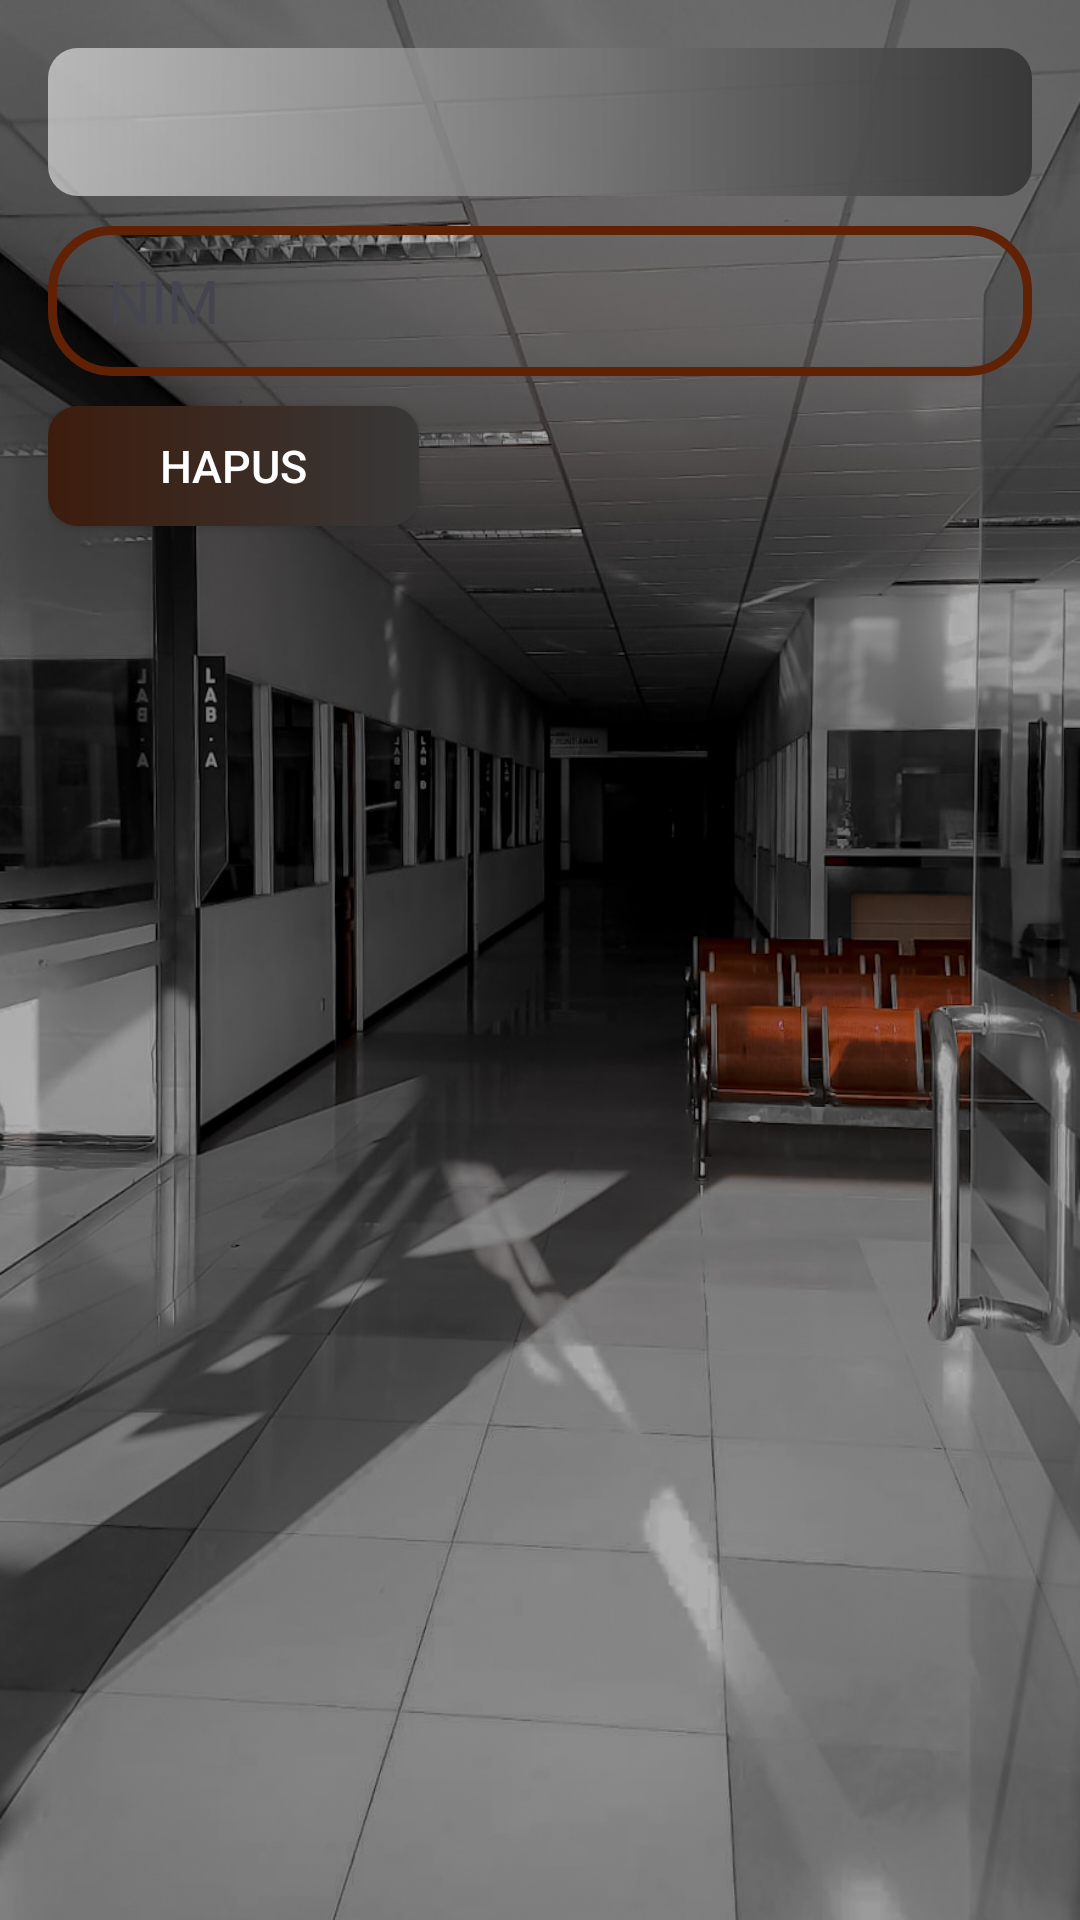

Reconstruct the res/layout file that produces this screen, plus the resources it refers to.
<!-- AndroidManifest.xml: application theme Theme.CrudApps -->
<!-- res/layout/activity_tampil.xml -->
<RelativeLayout xmlns:android="http://schemas.android.com/apk/res/android"
    xmlns:tools="http://schemas.android.com/tools"
    android:layout_width="match_parent"
    android:layout_height="match_parent"
    android:padding="16dp"
    android:background="@drawable/bg1"
    tools:context=".TampilActivity">


    <TextView
        android:id="@+id/textViewData"
        android:layout_width="match_parent"
        android:layout_height="wrap_content"
        android:background="@drawable/btbg2"
        android:textStyle="bold"
        android:padding="10dp"
        android:textAppearance="?android:attr/textAppearanceLarge" />

    <EditText
        android:background="@drawable/edtbg"
        android:layout_width="match_parent"
        android:layout_height="50dp"
        android:hint="NIM"
        android:id="@+id/hapus"
        android:textSize="20dp"
        android:textColorHint="#44454f"
        android:textColor="#212021"
        android:layout_below="@+id/textViewData"
        android:paddingLeft="20dp"
        android:layout_marginTop="10dp"
        android:layout_marginBottom="10dp"/>

    <androidx.appcompat.widget.AppCompatButton
        android:id="@+id/btnhapus"
        android:layout_width="60pt"
        android:layout_height="40dp"
        android:background="@drawable/btbg"
        android:text="Hapus"
        android:textSize="15sp"
        android:textColor="#fff"
        android:layout_below="@id/hapus" />


</RelativeLayout>
<!-- resources referenced by this layout -->
<resources>
  <!-- drawable bg1: jpg bitmap (drawable, 294714 bytes) -->
  <!-- drawable btbg (drawable) -->
  <?xml version="1.0" encoding="utf-8"?>
  <shape xmlns:android="http://schemas.android.com/apk/res/android">
      <gradient android:startColor="#3D1C0D"  android:endColor="#383838" android:type="linear"/>
      <corners android:radius="10dp"/>
  </shape>
  <!-- drawable btbg2 (drawable) -->
  <?xml version="1.0" encoding="utf-8"?>
  <shape xmlns:android="http://schemas.android.com/apk/res/android">
      <gradient android:startColor="#90ffffff"  android:endColor="#383838" android:type="linear"/>
      <corners android:radius="10dp"/>
  </shape>
  <!-- drawable edtbg (drawable) -->
  <?xml version="1.0" encoding="utf-8"?>
  <shape xmlns:android="http://schemas.android.com/apk/res/android">
      <stroke android:width="3dp" android:color="#612105"/>
      <corners android:radius="20dp"/>
  </shape>
  <style name="Theme.CrudApps" parent="Theme.MaterialComponents.DayNight.DarkActionBar">
          
          <item name="colorPrimary">@color/purple_500</item>
          <item name="colorPrimaryVariant">@color/purple_700</item>
          <item name="colorOnPrimary">@color/white</item>
          
          <item name="colorSecondary">@color/teal_200</item>
          <item name="colorSecondaryVariant">@color/teal_700</item>
          <item name="colorOnSecondary">@color/black</item>
          
          <item name="android:statusBarColor">?attr/colorPrimaryVariant</item>
          
      </style>
  <color name="purple_500">#4D4D4D</color>
  <color name="purple_700">#FF3700B3</color>
  <color name="white">#FFFFFFFF</color>
  <color name="teal_200">#FF03DAC5</color>
  <color name="teal_700">#FF018786</color>
  <color name="black">#FF000000</color>
</resources>
